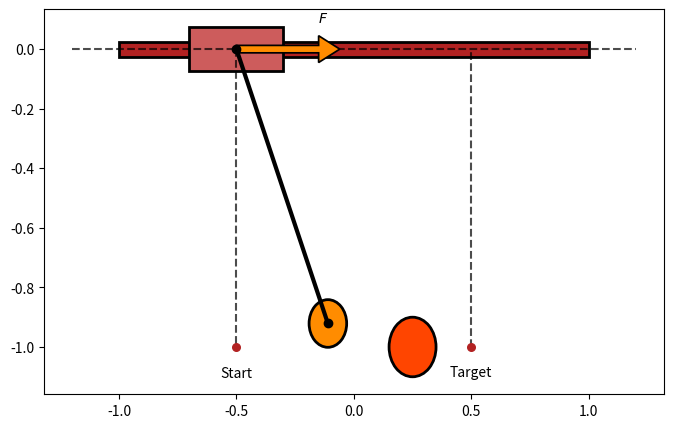

Recreate this plot in Python. (Note: this script raises an exception after producing the figure.)
import numpy as np
from matplotlib import pyplot as plt
from matplotlib.patches import Rectangle, Arc, Circle
# from matplotlib import rcParams

def get_angle_plot(line1, line2, offset=1, color=None, origin=(0, 0), 
                   len_x_axis = 1, len_y_axis = 1):
    l1xy = line1.get_xydata()
    
    # Angle between line1 and x-axis
    y1 = l1xy[1][1] - l1xy[0][1]
    x1 = l1xy[1][0] - l1xy[0][0]
    # Allows you to use this in different quadrants
    angle1 = np.degrees(np.arctan2(y1, x1))
    
    l2xy = line2.get_xydata()
    
    # Angle between line2 and x-axis
    y2 = l2xy[1][1] - l2xy[0][1]
    x2 = l2xy[1][0] - l2xy[0][0]
    angle2 = np.degrees(np.arctan2(y2, x2))
    
    theta1 = min(angle1, angle2)
    theta2 = max(angle1, angle2)
    
    angle = theta2 - theta1
    
    if color is None:
        color = line1.get_color() # Uses the color of line 1 if color parameter is not passed.
    
    return Arc(origin, len_x_axis*offset, len_y_axis*offset, 0, 
               theta1, theta2, color=color, lw=1.5,
               label = r'${:.4}^\circ$'.format(float(angle)))

# rcParams['mathtext.default'] = 'regular'

r_0 = -0.5
r_end = 0.5
theta_0 = 0.4
l = 1.0
rect_height = 0.15
beam_height = 0.05
radius = 750

x_obstacle = 0.25
y_obstacle = -1.0
r_obstacle = 0.1
r_pendulum = 0.08

fig, ax = plt.subplots(figsize=(8,5))

line_1, = ax.plot([-1.2,1.2], [0,0], 'k--', alpha=0.7, lw=1.5)
rect_1 = ax.add_patch(Rectangle((0 - 1, 0 - 0.5*beam_height), 2, beam_height, facecolor='firebrick', edgecolor='k', lw=2))
rect_2 = ax.add_patch(Rectangle((r_0 - 0.2, 0.0 - 0.5*rect_height), 0.4, rect_height, facecolor='indianred', edgecolor='k', lw=2))

ax.arrow(r_0, 0, 0.35, 0, width=0.025, head_width=0.09, head_length=0.09, lw=1.25, facecolor='darkorange', zorder=2)
ax.text(r_0 + 0.37, 0.09, r'$F$', horizontalalignment='center')

x_pendulum = r_0 + l * np.sin(theta_0)
y_pendulum = -l * np.cos(theta_0)
line_2, = ax.plot([r_0, x_pendulum], [0, y_pendulum], '-o', c='k', lw=3, ms=6)
circle_1 = ax.add_patch(Circle([x_pendulum, y_pendulum], radius=r_pendulum, facecolor='darkorange', edgecolor='k', lw=2))

circle_2 = ax.add_patch(Circle([x_obstacle, y_obstacle], radius=r_obstacle, facecolor='orangered', edgecolor='k', lw=2))

ax.scatter(r_0, -l, s=30, facecolor='firebrick', zorder=5)
ax.text(r_0, -l-0.1, 'Start', horizontalalignment='center')
ax.scatter(r_end, -l, s=30, facecolor='firebrick', zorder=5)
ax.text(r_end, -l-0.1, 'Target', horizontalalignment='center')

line_3, = ax.plot([-0.5, -0.5], [0,-1], 'k--', alpha=0.7, lw=1.5)
line_4, = ax.plot([0.5, 0.5], [-1,0], 'k--', alpha=0.7, lw=1.5)

angle_plot = get_angle_plot(line_3, line_2, offset=0.6, origin=[-0.5,0])
ax.add_patch(angle_plot)

ax.text(r_0, rect_height/2 + 0.05, r'$r$', horizontalalignment='center')
ax.text(-0.43, -0.4, r'$\theta$', horizontalalignment='center')

plt.axis('equal')
plt.xlim([-1, 1])
plt.ylim([-1.35, 0.35])
ax.axis('off')

# plt.savefig('crane_fig.png', dpi=200, bbox_inches='tight')
plt.savefig('crane_fig_obstacle.png', dpi=200, bbox_inches='tight')

plt.show()
